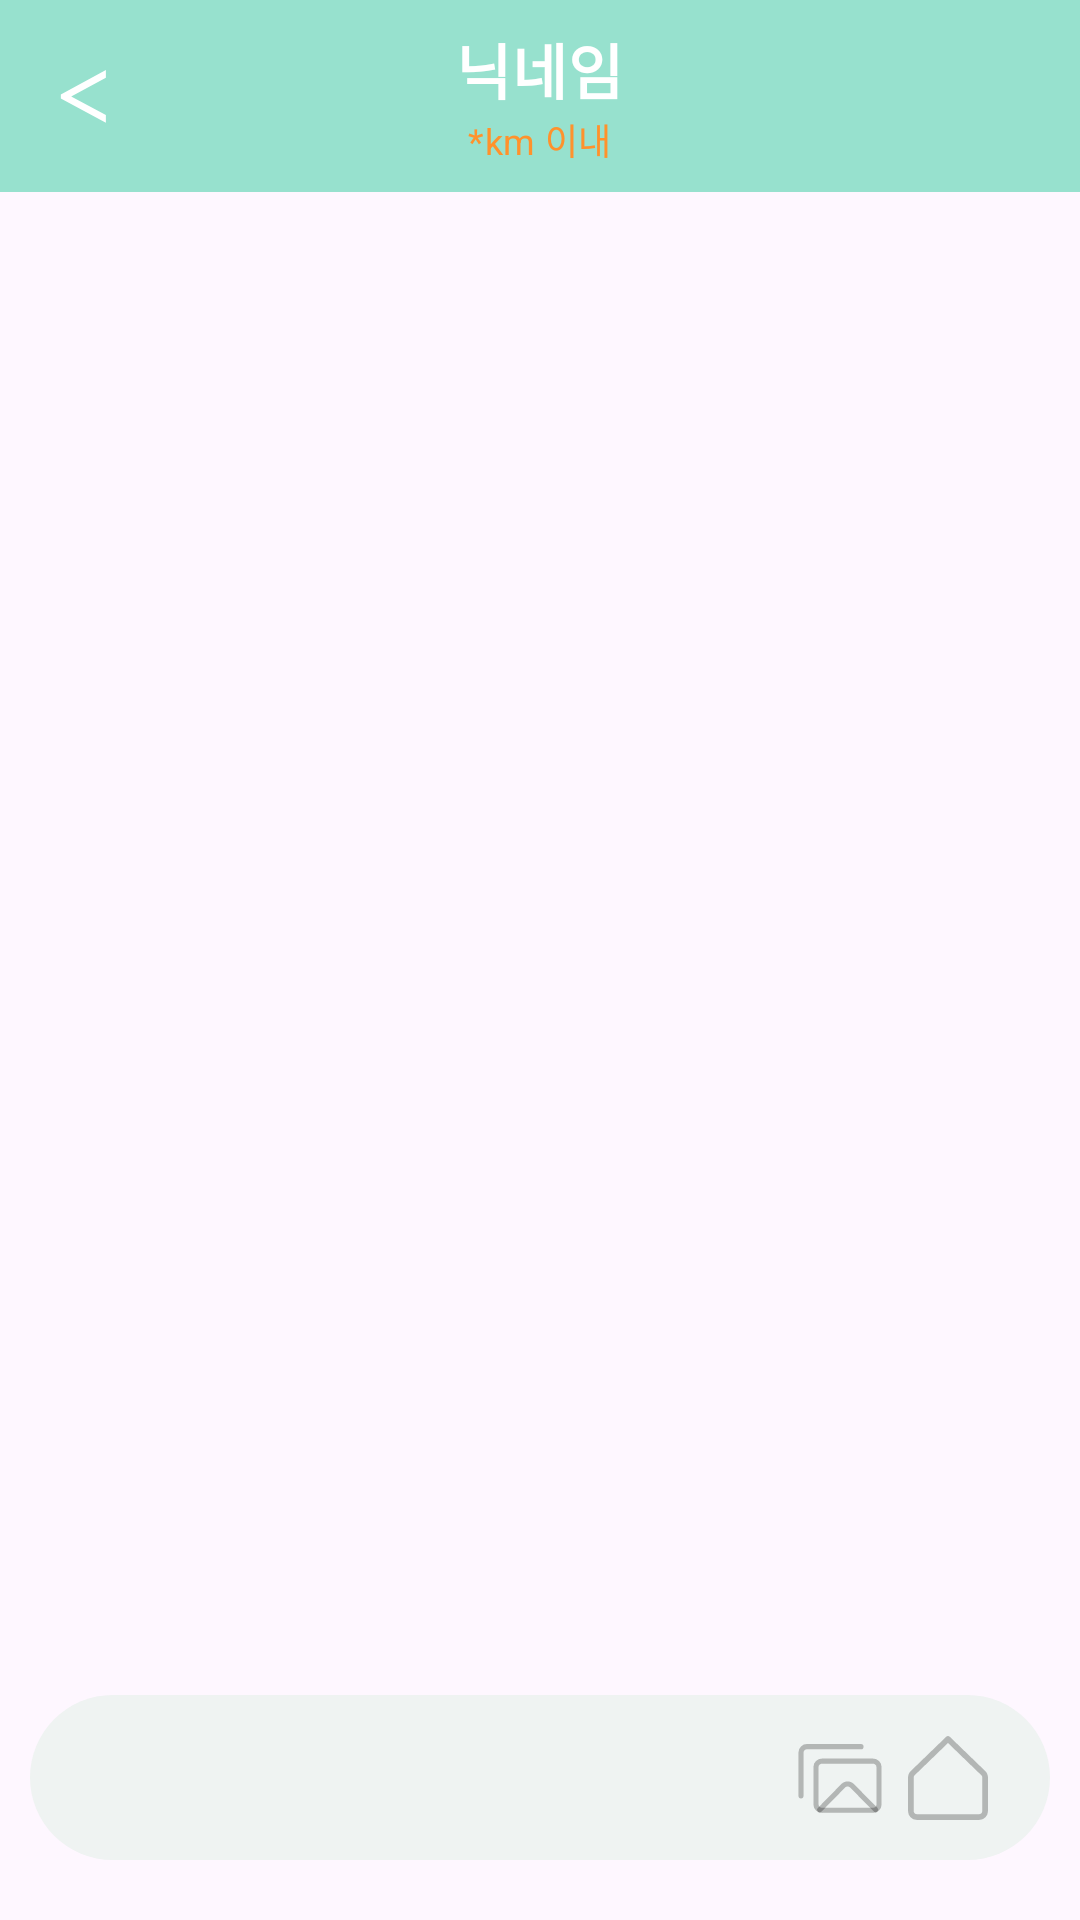

Produce the Android XML layout that renders to this screen, including the resource entries it uses.
<!-- AndroidManifest.xml: application theme Theme.Mungge_groom -->
<!-- res/layout/fragment_chat_room.xml -->
<?xml version="1.0" encoding="utf-8"?>
<layout xmlns:android="http://schemas.android.com/apk/res/android"
    xmlns:app="http://schemas.android.com/apk/res-auto"
    xmlns:tools="http://schemas.android.com/tools">

    <androidx.constraintlayout.widget.ConstraintLayout
        android:layout_width="match_parent"
        android:layout_height="match_parent"
        tools:context=".ui.chat.ChatRoomFragment">

        <com.google.android.material.appbar.MaterialToolbar
            android:id="@+id/fragment_chat_room_tb"
            android:layout_width="match_parent"
            android:layout_height="wrap_content"
            android:background="#8033CC9E"
            app:layout_constraintEnd_toEndOf="parent"
            app:layout_constraintStart_toStartOf="parent"
            app:layout_constraintTop_toTopOf="parent"
            app:navigationIcon="@drawable/ic_arrow_back"
            app:subtitle="*km 이내"
            app:subtitleCentered="true"
            app:subtitleTextAppearance="@style/ToolbarSubtitleStyle"
            app:title="닉네임"
            app:titleCentered="true"
            app:titleTextAppearance="@style/ToolbarTitleStyle" />

        <androidx.recyclerview.widget.RecyclerView
            android:layout_width="match_parent"
            android:layout_height="0dp"
            android:layout_marginStart="10dp"
            android:layout_marginTop="10dp"
            android:layout_marginEnd="10dp"
            android:layout_marginBottom="5dp"
            android:orientation="vertical"
            app:layoutManager="androidx.recyclerview.widget.LinearLayoutManager"
            app:layout_constraintBottom_toTopOf="@id/fragment_chat_room_et"
            app:layout_constraintEnd_toEndOf="parent"
            app:layout_constraintStart_toStartOf="parent"
            app:layout_constraintTop_toBottomOf="@id/fragment_chat_room_tb"
            tools:listitem="@layout/item_chat_room" />

        <androidx.constraintlayout.widget.ConstraintLayout
            android:id="@+id/fragment_chat_room_et"
            android:layout_width="match_parent"
            android:layout_height="55dp"
            android:layout_marginStart="10dp"
            android:layout_marginEnd="10dp"
            android:layout_marginBottom="20dp"
            app:layout_constraintBottom_toBottomOf="parent"
            app:layout_constraintEnd_toEndOf="parent"
            app:layout_constraintStart_toStartOf="parent">

            <EditText
                android:layout_width="match_parent"
                android:layout_height="match_parent"
                android:background="@drawable/shape_fill_gray_square_rounded_50dp"
                app:layout_constraintBottom_toBottomOf="parent"
                app:layout_constraintEnd_toEndOf="parent"
                app:layout_constraintStart_toStartOf="parent"
                app:layout_constraintTop_toTopOf="parent" />

            <ImageView
                android:id="@+id/fragment_chat_room_gallery_bt"
                android:layout_width="28dp"
                android:layout_height="28dp"
                android:layout_marginEnd="8dp"
                android:src="@drawable/ic_gallerary"
                app:layout_constraintBottom_toBottomOf="parent"
                app:layout_constraintEnd_toStartOf="@id/fragment_chat_room_send_bt"
                app:layout_constraintTop_toTopOf="parent" />

            <ImageView
                android:id="@+id/fragment_chat_room_send_bt"
                android:layout_width="28dp"
                android:layout_height="28dp"
                android:layout_marginEnd="20dp"
                android:src="@drawable/ic_send"
                app:layout_constraintBottom_toBottomOf="parent"
                app:layout_constraintEnd_toEndOf="parent"
                app:layout_constraintTop_toTopOf="parent" />
        </androidx.constraintlayout.widget.ConstraintLayout>
    </androidx.constraintlayout.widget.ConstraintLayout>
</layout>
<!-- res/layout/item_chat_room.xml (included above) -->
<?xml version="1.0" encoding="utf-8"?>
<androidx.constraintlayout.widget.ConstraintLayout xmlns:android="http://schemas.android.com/apk/res/android"
    xmlns:app="http://schemas.android.com/apk/res-auto"
    xmlns:tools="http://schemas.android.com/tools"
    android:layout_width="match_parent"
    android:layout_height="wrap_content">

    <TextView
        android:id="@+id/textView6"
        android:layout_width="wrap_content"
        android:layout_height="wrap_content"
        android:background="@drawable/shape_chat_room_me"
        android:paddingStart="10dp"
        android:paddingTop="15dp"
        android:paddingEnd="10dp"
        android:text="ㅇㅇㅇㅇ"
        android:layout_marginBottom="5dp"
        android:paddingBottom="15dp"
        app:layout_constraintBottom_toTopOf="@+id/textView7"
        app:layout_constraintStart_toStartOf="parent"
        app:layout_constraintTop_toTopOf="parent" />

    <TextView
        android:id="@+id/textView7"
        android:layout_width="wrap_content"
        android:layout_height="wrap_content"
        android:paddingBottom="10dp"
        android:text="15:19 PM"
        android:textColor="#BFBFBF"
        android:textSize="13dp"
        app:layout_constraintBottom_toBottomOf="parent"
        app:layout_constraintStart_toStartOf="@+id/textView6" />

    <TextView
        android:id="@+id/textView8"
        android:layout_width="wrap_content"
        android:layout_height="wrap_content"
        android:background="@drawable/shape_chat_room_you"
        android:paddingStart="10dp"
        android:paddingTop="15dp"
        android:paddingEnd="10dp"
        android:paddingBottom="15dp"
        android:layout_marginBottom="5dp"
        android:text="ㅇㅇㅇㅇ"
        app:layout_constraintBottom_toTopOf="@+id/textView9"
        app:layout_constraintEnd_toEndOf="parent"
        app:layout_constraintTop_toTopOf="parent" />

    <ImageView
        android:id="@+id/imageView"
        android:layout_width="wrap_content"
        android:layout_height="wrap_content"
        android:layout_marginStart="8dp"
        android:src="@drawable/ic_check"
        app:layout_constraintBottom_toBottomOf="@+id/textView6"
        app:layout_constraintStart_toEndOf="@+id/textView6" />

    <ImageView
        android:layout_width="wrap_content"
        android:layout_height="wrap_content"
        android:src="@drawable/ic_check"
        android:layout_marginEnd="8dp"
        app:layout_constraintBottom_toBottomOf="@+id/textView8"
        app:layout_constraintEnd_toStartOf="@+id/textView8" />


    <TextView
        android:id="@+id/textView9"
        android:layout_width="wrap_content"
        android:layout_height="wrap_content"
        android:paddingBottom="10dp"
        android:text="15:19 PM"
        android:textColor="#BFBFBF"
        android:textSize="13dp"
        app:layout_constraintBottom_toBottomOf="parent"
        app:layout_constraintEnd_toEndOf="parent" />

</androidx.constraintlayout.widget.ConstraintLayout>
<!-- resources referenced by this layout -->
<resources>
  <!-- drawable ic_arrow_back (drawable) -->
  <vector xmlns:android="http://schemas.android.com/apk/res/android"
      android:width="16dp"
      android:height="19dp"
      android:viewportWidth="16"
      android:viewportHeight="19">
      <path
          android:fillColor="#FFFFFFFF"
          android:pathData="M15.29 18.25L0.28 10.17V8.8l15.01-8.12v2.56L3.74 9.51l11.55 6.19v2.55Z"/>
  </vector>
  <!-- drawable ic_check (drawable) -->
  <vector xmlns:android="http://schemas.android.com/apk/res/android"
      android:width="19dp"
      android:height="17dp"
      android:viewportWidth="19"
      android:viewportHeight="17">
      <group>
          <path
              android:strokeColor="#40868686"
              android:strokeWidth="1.71"
              android:strokeLineCap="round"
              android:strokeLineJoin="round"
              android:pathData="M0.68 10.38l3.7 4.26C4.51 14.8 4.67 14.91 4.85 15c0.19 0.08 0.39 0.13 0.6 0.13 0.2 0 0.4-0.04 0.58-0.11 0.18-0.08 0.34-0.2 0.47-0.33l11.82-12.8"/>
      </group>
  </vector>
  <!-- drawable ic_send (drawable) -->
  <vector xmlns:android="http://schemas.android.com/apk/res/android"
      android:width="24dp"
      android:height="25dp"
      android:viewportWidth="24"
      android:viewportHeight="25">
      <group>
          <path
              android:strokeColor="#40000000"
              android:strokeWidth="1.71"
              android:strokeLineCap="round"
              android:strokeLineJoin="round"
              android:pathData="M23.14 12.4c0-0.26-0.04-0.5-0.14-0.73-0.1-0.23-0.23-0.43-0.4-0.6L12 0.9 1.4 11.07c-0.17 0.17-0.3 0.37-0.4 0.6-0.1 0.23-0.14 0.47-0.14 0.72v9.93c0 0.48 0.18 0.93 0.5 1.26 0.32 0.34 0.76 0.53 1.21 0.53h18.86c0.45 0 0.89-0.2 1.21-0.53 0.32-0.33 0.5-0.78 0.5-1.26V12.4Z"/>
      </group>
  </vector>
  <!-- drawable shape_chat_room_me (drawable) -->
  <?xml version="1.0" encoding="utf-8"?>
  <shape xmlns:android="http://schemas.android.com/apk/res/android">
      <solid android:color="#EBEBEC" />
      <corners
          android:bottomRightRadius="10dp"
          android:topRightRadius="10dp"
          android:topLeftRadius="5dp" />
  </shape>
  <!-- drawable shape_chat_room_you (drawable) -->
  <?xml version="1.0" encoding="utf-8"?>
  <shape xmlns:android="http://schemas.android.com/apk/res/android">
      <solid android:color="#4D33CC9E" />
      <corners
          android:bottomLeftRadius="10dp"
          android:topRightRadius="5dp"
          android:topLeftRadius="10dp" />
  </shape>
  <!-- drawable shape_fill_gray_square_rounded_50dp (drawable) -->
  <?xml version="1.0" encoding="utf-8"?>
  <shape xmlns:android="http://schemas.android.com/apk/res/android">
  
      <corners android:radius="50dp"/>
      <solid android:color="#EFF3F2"/>
  </shape>
  <style name="ToolbarSubtitleStyle" parent="TextAppearance.MaterialComponents.Subtitle1">
          <item name="android:textColor">#FF922C</item>
          <item name="android:textSize">12dp</item>
  
      </style>
  <style name="ToolbarTitleStyle" parent="TextAppearance.MaterialComponents.Headline6">
          <item name="android:textStyle">bold</item>
          <item name="android:textColor">@color/white</item>
          <item name="android:textSize">20dp</item>
  
      </style>
  <style name="Theme.Mungge_groom" parent="Base.Theme.Mungge_groom" />
  <color name="white">#FFFFFFFF</color>
  <style name="Base.Theme.Mungge_groom" parent="Theme.Material3.DayNight.NoActionBar">
          
          
      </style>
</resources>
